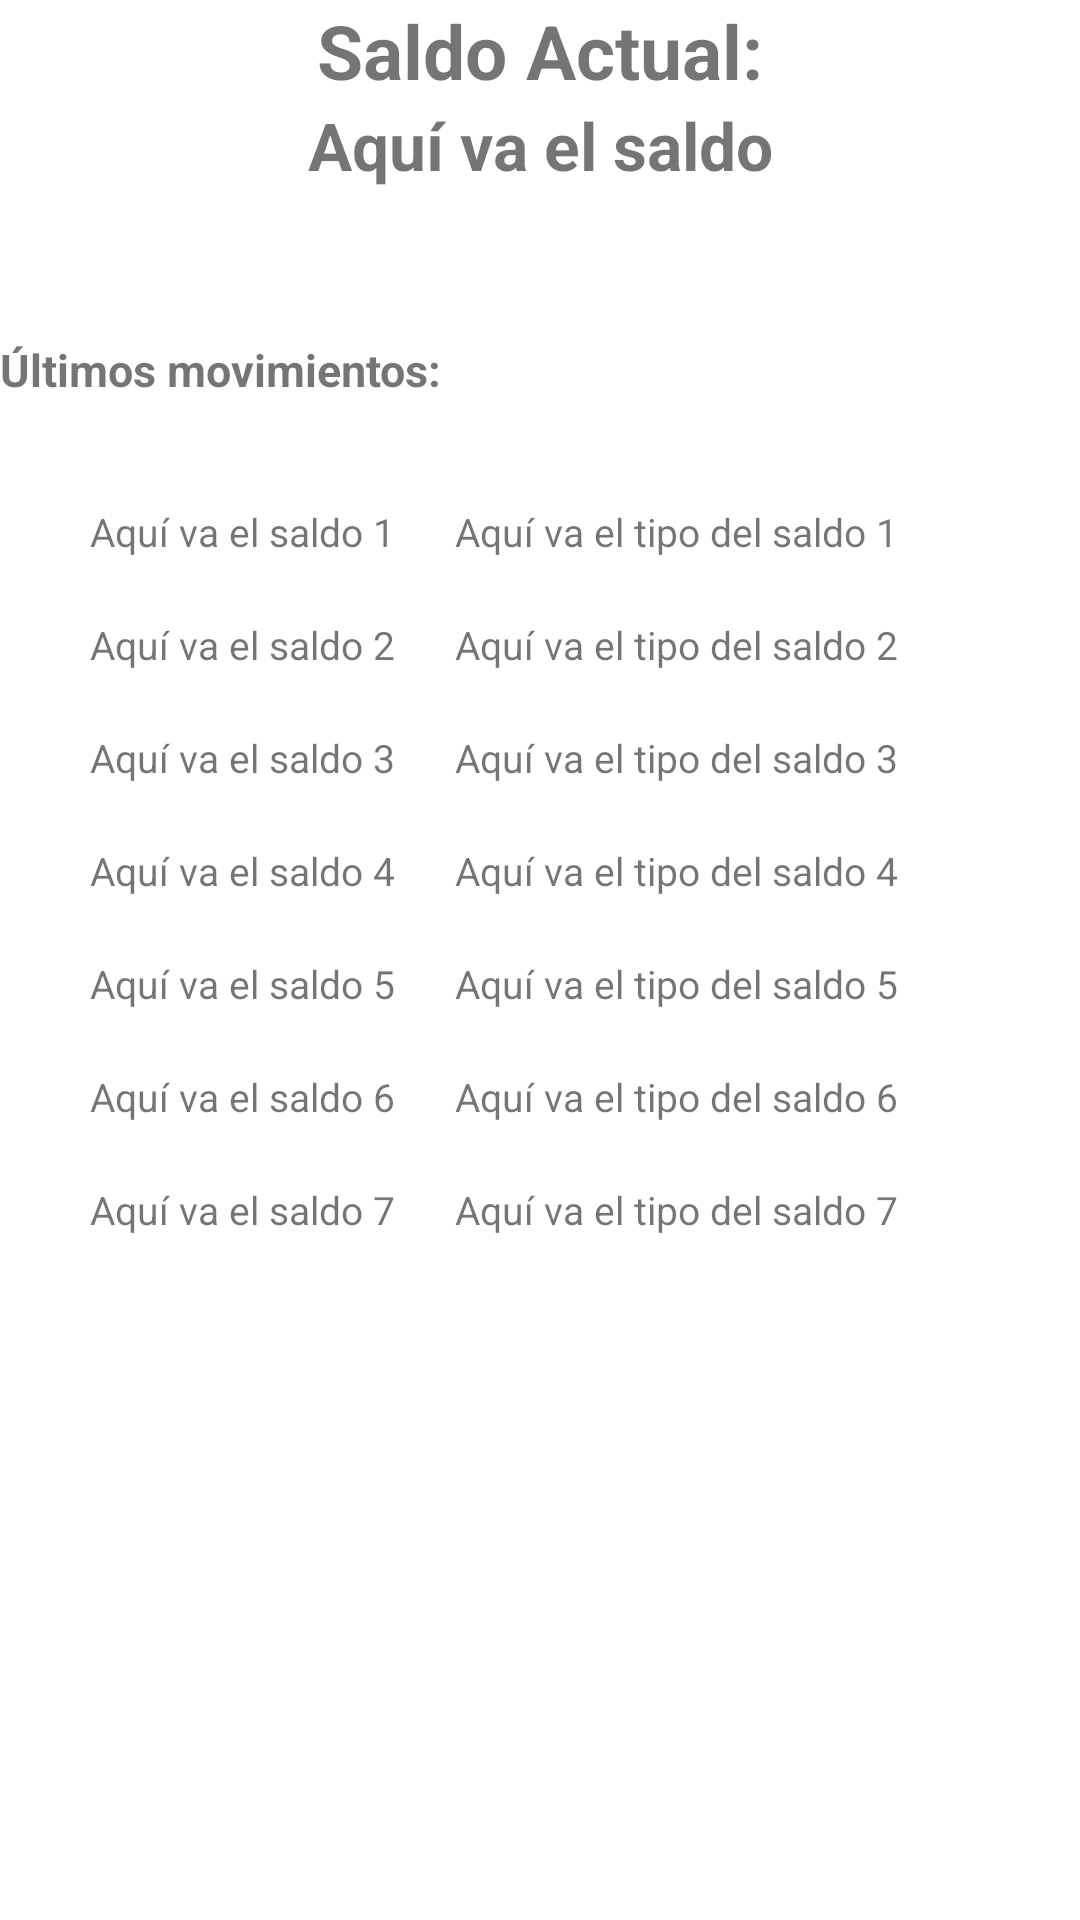

Android layout source for this screen:
<!-- AndroidManifest.xml: application theme Theme.GestorFinanzas -->
<!-- res/layout/movement_fragment.xml -->
<?xml version="1.0" encoding="utf-8"?>
<androidx.constraintlayout.widget.ConstraintLayout xmlns:android="http://schemas.android.com/apk/res/android"
    xmlns:tools="http://schemas.android.com/tools"
    android:layout_width="match_parent"
    android:layout_height="match_parent"
    xmlns:app="http://schemas.android.com/apk/res-auto"
    tools:context=".Screens.MovementFragment">

    <TextView
        android:id="@+id/tittle"
        android:layout_width="wrap_content"
        android:layout_height="wrap_content"
        android:text="Saldo Actual:"
        android:textSize="25dp"
        android:textStyle="bold"
        app:layout_constraintEnd_toEndOf="parent"
        app:layout_constraintStart_toStartOf="parent"
        app:layout_constraintTop_toTopOf="parent" />

        <TextView
            android:id="@+id/amount"
            android:layout_width="wrap_content"
            android:layout_height="wrap_content"
            android:text="Aquí va el saldo"
            android:textSize="22dp"
            android:textStyle="bold"
            app:layout_constraintEnd_toEndOf="parent"
            app:layout_constraintStart_toStartOf="parent"
            app:layout_constraintTop_toBottomOf="@+id/tittle" />

    <TextView
        android:id="@+id/movementTittle"
        android:layout_width="wrap_content"
        android:layout_height="wrap_content"
        android:text="Últimos movimientos:"
        android:textSize="15dp"
        android:textStyle="bold"
        android:layout_marginTop="50dp"
        app:layout_constraintStart_toStartOf="parent"
        app:layout_constraintTop_toBottomOf="@+id/amount"
        app:layout_constraintBottom_toTopOf="@+id/amount1" />

    <TextView
            android:id="@+id/amount1"
            android:layout_width="wrap_content"
            android:layout_height="wrap_content"
            android:text="Aquí va el saldo 1"
            android:textSize="13dp"
            app:layout_constraintStart_toStartOf="parent"
            app:layout_constraintTop_toBottomOf="@+id/movementTittle"
            android:layout_marginTop="35dp"
            android:layout_marginStart="30dp"/>
        <TextView
            android:id="@+id/type1"
            android:layout_width="wrap_content"
            android:layout_height="wrap_content"
            android:text="Aquí va el tipo del saldo 1"
            android:textSize="13dp"
            android:layout_marginTop="35dp"
            android:layout_marginStart="20dp"
            app:layout_constraintStart_toEndOf="@+id/amount1"
            app:layout_constraintTop_toBottomOf="@+id/movementTittle" />
        <TextView
            android:id="@+id/amount2"
            android:layout_width="wrap_content"
            android:layout_height="wrap_content"
            android:text="Aquí va el saldo 2"
            android:textSize="13dp"
            app:layout_constraintStart_toStartOf="parent"
            app:layout_constraintTop_toBottomOf="@+id/amount1"
            android:layout_marginTop="20dp"
            android:layout_marginStart="30dp"/>
        <TextView
            android:id="@+id/type2"
            android:layout_width="wrap_content"
            android:layout_height="wrap_content"
            android:text="Aquí va el tipo del saldo 2"
            android:textSize="13dp"
            android:layout_marginTop="20dp"
            android:layout_marginStart="20dp"
            app:layout_constraintStart_toEndOf="@+id/amount2"
            app:layout_constraintTop_toBottomOf="@+id/amount1" />

        <TextView
            android:id="@+id/amount3"
            android:layout_width="wrap_content"
            android:layout_height="wrap_content"
            android:text="Aquí va el saldo 3"
            android:textSize="13dp"
            app:layout_constraintStart_toStartOf="parent"
            app:layout_constraintTop_toBottomOf="@+id/amount2"
            android:layout_marginTop="20dp"
            android:layout_marginStart="30dp"/>
        <TextView
            android:id="@+id/type3"
            android:layout_width="wrap_content"
            android:layout_height="wrap_content"
            android:text="Aquí va el tipo del saldo 3"
            android:textSize="13dp"
            android:layout_marginTop="20dp"
            android:layout_marginStart="20dp"
            app:layout_constraintStart_toEndOf="@+id/amount3"
            app:layout_constraintTop_toBottomOf="@+id/amount2" />

        <TextView
            android:id="@+id/amount4"
            android:layout_width="wrap_content"
            android:layout_height="wrap_content"
            android:text="Aquí va el saldo 4"
            android:textSize="13dp"
            app:layout_constraintStart_toStartOf="parent"
            app:layout_constraintTop_toBottomOf="@+id/amount3"
            android:layout_marginTop="20dp"
            android:layout_marginStart="30dp"/>
        <TextView
            android:id="@+id/type4"
            android:layout_width="wrap_content"
            android:layout_height="wrap_content"
            android:text="Aquí va el tipo del saldo 4"
            android:textSize="13dp"
            android:layout_marginTop="20dp"
            android:layout_marginStart="20dp"
            app:layout_constraintStart_toEndOf="@+id/amount4"
            app:layout_constraintTop_toBottomOf="@+id/amount3" />

        <TextView
            android:id="@+id/amount5"
            android:layout_width="wrap_content"
            android:layout_height="wrap_content"
            android:text="Aquí va el saldo 5"
            android:textSize="13dp"
            app:layout_constraintStart_toStartOf="parent"
            app:layout_constraintTop_toBottomOf="@+id/amount4"
            android:layout_marginTop="20dp"
            android:layout_marginStart="30dp"/>
        <TextView
            android:id="@+id/type5"
            android:layout_width="wrap_content"
            android:layout_height="wrap_content"
            android:text="Aquí va el tipo del saldo 5"
            android:textSize="13dp"
            android:layout_marginTop="20dp"
            android:layout_marginStart="20dp"
            app:layout_constraintStart_toEndOf="@+id/amount5"
            app:layout_constraintTop_toBottomOf="@+id/amount4" />

        <TextView
            android:id="@+id/amount6"
            android:layout_width="wrap_content"
            android:layout_height="wrap_content"
            android:text="Aquí va el saldo 6"
            android:textSize="13dp"
            app:layout_constraintStart_toStartOf="parent"
            app:layout_constraintTop_toBottomOf="@+id/amount5"
            android:layout_marginTop="20dp"
            android:layout_marginStart="30dp"/>
        <TextView
            android:id="@+id/type6"
            android:layout_width="wrap_content"
            android:layout_height="wrap_content"
            android:text="Aquí va el tipo del saldo 6"
            android:textSize="13dp"
            android:layout_marginTop="20dp"
            android:layout_marginStart="20dp"
            app:layout_constraintStart_toEndOf="@+id/amount6"
            app:layout_constraintTop_toBottomOf="@+id/amount5" />

        <TextView
            android:id="@+id/amount7"
            android:layout_width="wrap_content"
            android:layout_height="wrap_content"
            android:text="Aquí va el saldo 7"
            android:textSize="13dp"
            app:layout_constraintStart_toStartOf="parent"
            app:layout_constraintTop_toBottomOf="@+id/amount6"
            android:layout_marginTop="20dp"
            android:layout_marginStart="30dp"/>
        <TextView
            android:id="@+id/type7"
            android:layout_width="wrap_content"
            android:layout_height="wrap_content"
            android:text="Aquí va el tipo del saldo 7"
            android:textSize="13dp"
            android:layout_marginTop="20dp"
            android:layout_marginStart="20dp"
            app:layout_constraintStart_toEndOf="@+id/amount7"
            app:layout_constraintTop_toBottomOf="@+id/amount6" />


    </androidx.constraintlayout.widget.ConstraintLayout>
<!-- resources referenced by this layout -->
<resources>
  <style name="Theme.GestorFinanzas" parent="Theme.MaterialComponents.DayNight.DarkActionBar">
          
          <item name="colorPrimary">@color/purple_500</item>
          <item name="colorPrimaryVariant">@color/purple_700</item>
          <item name="colorOnPrimary">@color/white</item>
          
          <item name="colorSecondary">@color/teal_200</item>
          <item name="colorSecondaryVariant">@color/teal_700</item>
          <item name="colorOnSecondary">@color/black</item>
          
          <item name="android:statusBarColor">?attr/colorPrimaryVariant</item>
          
      </style>
  <!-- not gathered from this repository: default colours our renderer supplied (Android Studio template values) -->
  <color name="purple_500">#FF6200EE</color>
  <color name="purple_700">#FF3700B3</color>
  <color name="teal_200">#FF03DAC5</color>
  <color name="teal_700">#FF018786</color>
  <color name="black">#FF000000</color>
  <color name="white">#FFFFFFFF</color>
</resources>
